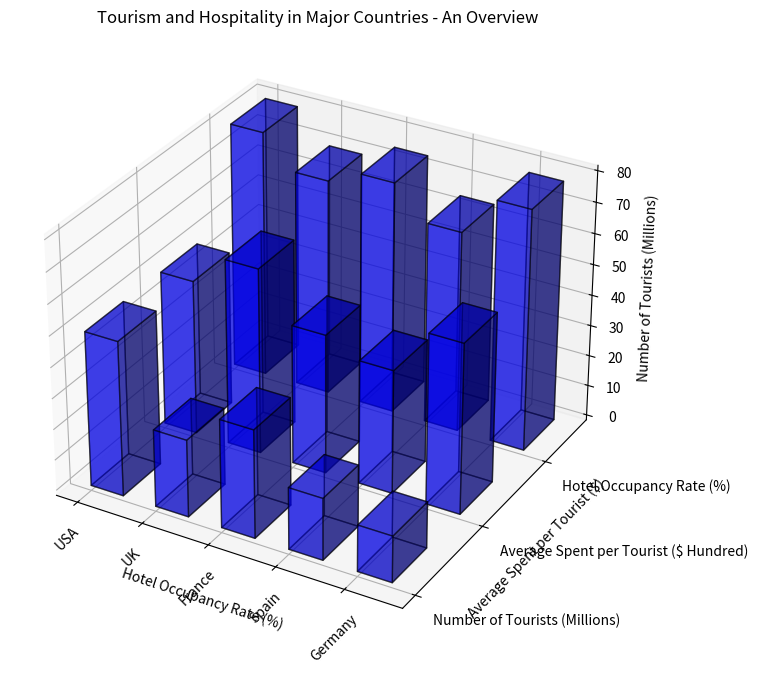

Recreate this plot in Python. (Note: this script raises an exception after producing the figure.)

import matplotlib.pyplot as plt
import numpy as np

#Transform the given data into three variables.
y_values = ['Number of Tourists (Millions)', 'Average Spent per Tourist ($ Hundred)', 'Hotel Occupancy Rate (%)'] 

data = np.array([[50,50,80],
                 [25,60,70],
                 [35,45,75],
                 [20,40,65],
                 [15,55,78]])

x_values = ['USA', 'UK', 'France', 'Spain', 'Germany']

#Create figure before plotting
fig = plt.figure(figsize=(12,8))
ax = fig.add_subplot(111, projection='3d')

#Plot the data with the type of 3D bar chart
for i in range(len(y_values)):
    ax.bar3d(np.arange(len(x_values)), [i]*len(x_values), 0, 0.5, 0.5, data[:, i],
            color='b', alpha=0.5, edgecolor='k')

#Set the dimensions of the bars
ax.set_zlabel('Number of Tourists (Millions)')
ax.set_ylabel('Average Spent per Tourist ($)')
ax.set_xlabel('Hotel Occupancy Rate (%)')

#Set the title of the figure 
ax.set_title('Tourism and Hospitality in Major Countries - An Overview')

#Rotate the X-axis labels
ax.set_xticks(np.arange(len(x_values)))
ax.set_yticks(np.arange(len(y_values)))
ax.set_xticklabels(x_values, rotation=45)
ax.set_yticklabels(y_values, ha='left')

#Automatically resize the image
plt.tight_layout()

#Save the image
plt.savefig('/cpfs01/user/yehancheng/workspace/datasets/SimChartV2/demo/3D/png/14_202312270030.png')

#Clear the current image state
plt.clf()
